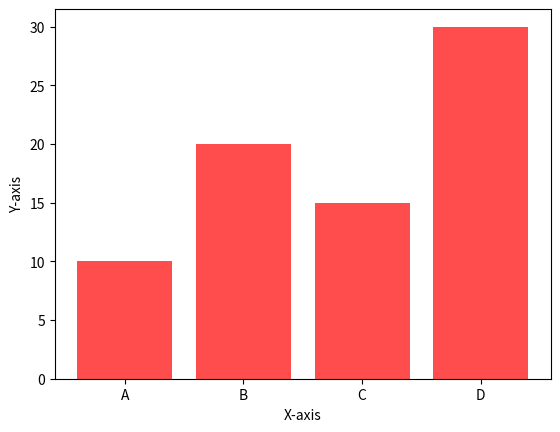

This chart was generated by the following Python code:
import numpy as np
import matplotlib.pyplot as plt
category=['A','B','C','D']
values=[10,20,15,30]
plt.bar(category,values,color='red',alpha=0.7)
plt.xlabel("X-axis")
plt.ylabel("Y-axis")
plt.show()